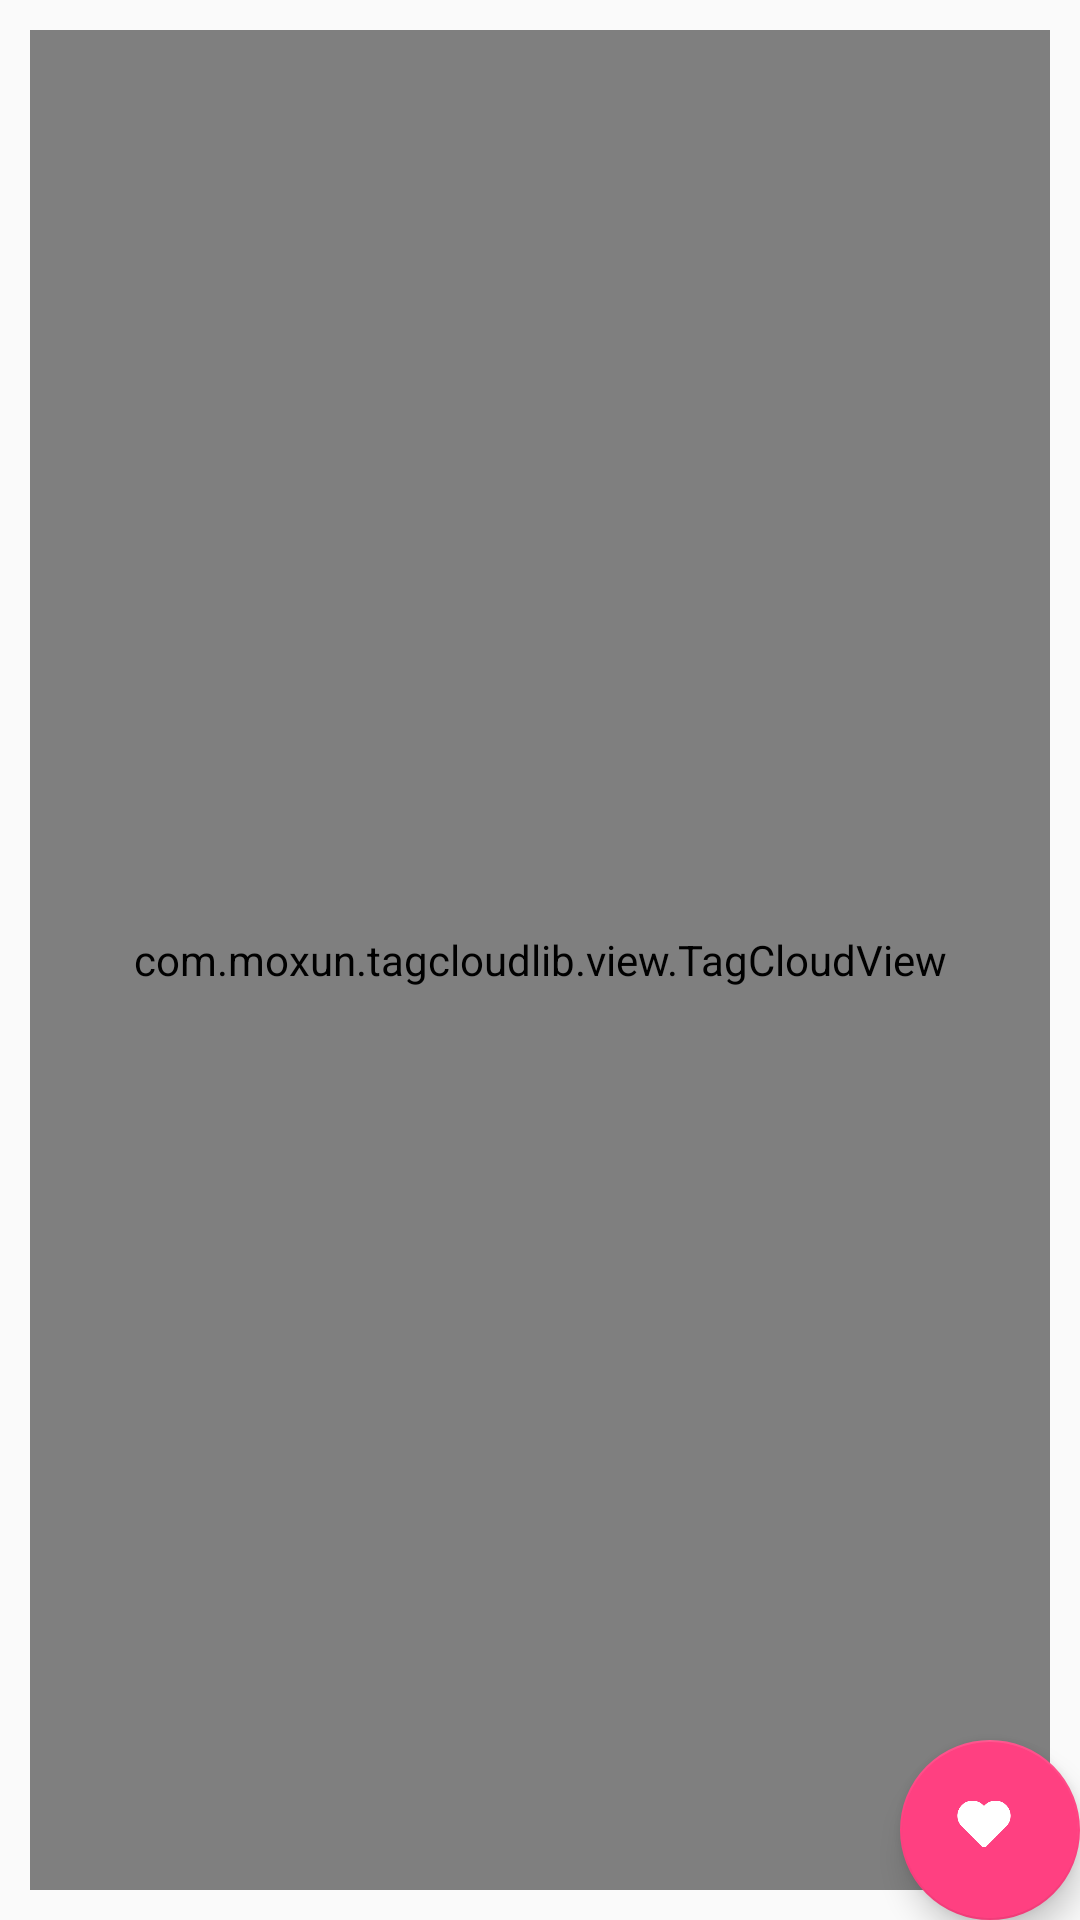

Here is an Android app screen rendered from its layout file. Give the layout XML and the strings, colors and styles it references.
<!-- AndroidManifest.xml: application theme AppTheme -->
<!-- res/layout/fragment_lovewall.xml -->
<FrameLayout xmlns:android="http://schemas.android.com/apk/res/android"
    xmlns:tools="http://schemas.android.com/tools"
    android:layout_width="match_parent"
    android:layout_height="match_parent"
    xmlns:app="http://schemas.android.com/apk/res-auto"
    tools:context="com.example.a777.card_campus.fragment.LovewallFragment">

    
    <com.moxun.tagcloudlib.view.TagCloudView
        android:id="@+id/tcv_lovewall"
        android:layout_width="match_parent"
        android:layout_height="match_parent"
        app:autoScrollMode="uniform"
        app:scrollSpeed="0.3"
        app:darkColor="@color/colorPrimaryDark"
        app:lightColor="#8e9db6"
        android:layout_margin="10dp"
        app:radiusPercent="0.8">

    </com.moxun.tagcloudlib.view.TagCloudView>

    <android.support.design.widget.FloatingActionButton
        android:id="@+id/fab_loveAdd"
        android:layout_width="60dp"
        android:layout_height="60dp"
        app:backgroundTint="@color/colorAccent"

        android:layout_gravity="bottom|end"
        android:src="@drawable/lovewalladd"
        android:layout_margin="@dimen/fab_margin" />

</FrameLayout>
<!-- resources referenced by this layout -->
<resources>
  <color name="colorAccent">#FF4081</color>
  <color name="colorPrimaryDark">#597380</color>
  <!-- drawable lovewalladd: png bitmap (drawable, 4679 bytes) -->
  <style name="AppTheme" parent="Theme.AppCompat.Light.DarkActionBar">
          
          <item name="colorPrimary">@color/colorPrimary</item>
          <item name="colorPrimaryDark">@color/colorPrimaryDark</item>
          <item name="colorAccent">@color/colorAccent</item>
      </style>
  <color name="colorPrimary">#607D8B</color>
</resources>
